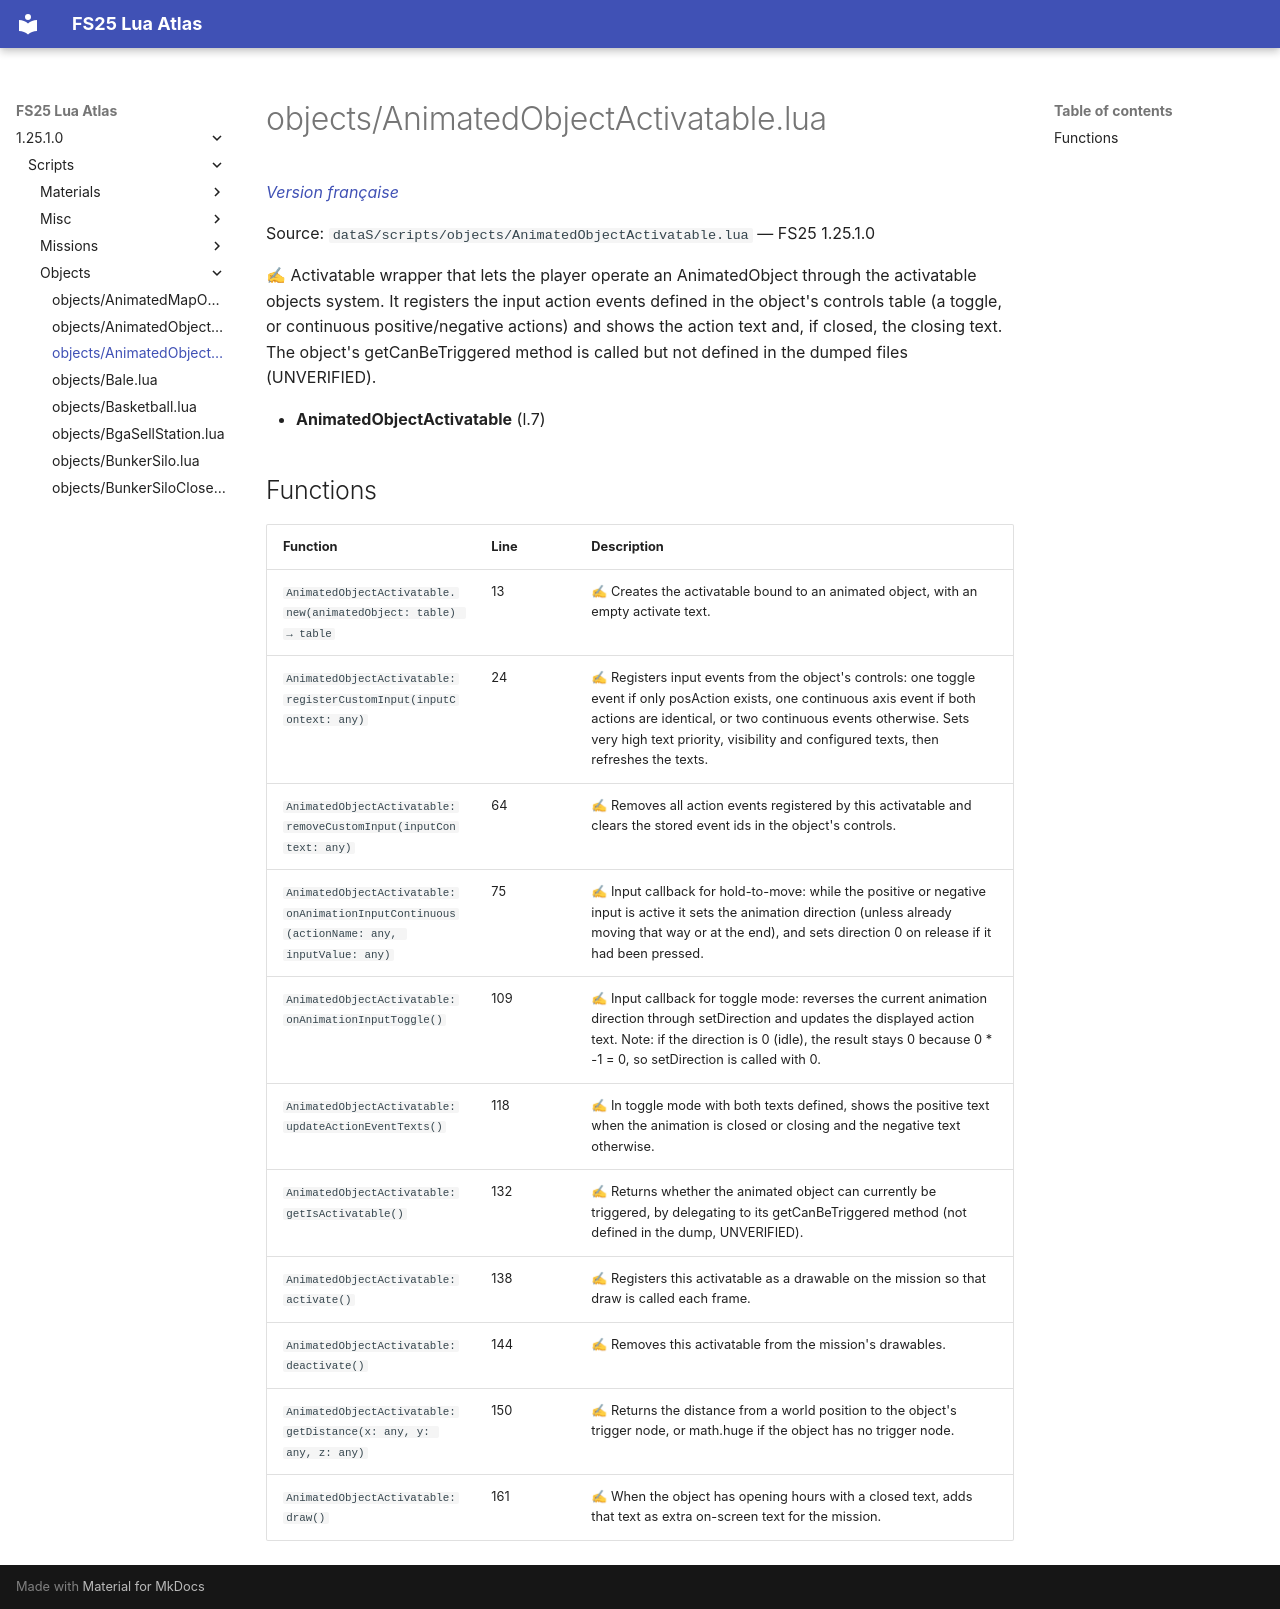

repository: Tim0219800/fs25-lua-atlas · page: 1.25.1.0/scripts/objects/AnimatedObjectActivatable.html · generator: mkdocs

# objects/AnimatedObjectActivatable.lua

*[Version française](../../fr/scripts/objects/AnimatedObjectActivatable.md)*

Source: `dataS/scripts/objects/AnimatedObjectActivatable.lua` — FS25 1.25.1.0

✍ Activatable wrapper that lets the player operate an AnimatedObject through the activatable objects system. It registers the input action events defined in the object's controls table (a toggle, or continuous positive/negative actions) and shows the action text and, if closed, the closing text. The object's getCanBeTriggered method is called but not defined in the dumped files (UNVERIFIED).

- **AnimatedObjectActivatable** (l.7)

## Functions

| Function | Line | Description |
|---|---|---|
| `AnimatedObjectActivatable.new(animatedObject: table) → table` | 13 | ✍ Creates the activatable bound to an animated object, with an empty activate text. |
| `AnimatedObjectActivatable:registerCustomInput(inputContext: any)` | 24 | ✍ Registers input events from the object's controls: one toggle event if only posAction exists, one continuous axis event if both actions are identical, or two continuous events otherwise. Sets very high text priority, visibility and configured texts, then refreshes the texts. |
| `AnimatedObjectActivatable:removeCustomInput(inputContext: any)` | 64 | ✍ Removes all action events registered by this activatable and clears the stored event ids in the object's controls. |
| `AnimatedObjectActivatable:onAnimationInputContinuous(actionName: any, inputValue: any)` | 75 | ✍ Input callback for hold-to-move: while the positive or negative input is active it sets the animation direction (unless already moving that way or at the end), and sets direction 0 on release if it had been pressed. |
| `AnimatedObjectActivatable:onAnimationInputToggle()` | 109 | ✍ Input callback for toggle mode: reverses the current animation direction through setDirection and updates the displayed action text. Note: if the direction is 0 (idle), the result stays 0 because 0 * -1 = 0, so setDirection is called with 0. |
| `AnimatedObjectActivatable:updateActionEventTexts()` | 118 | ✍ In toggle mode with both texts defined, shows the positive text when the animation is closed or closing and the negative text otherwise. |
| `AnimatedObjectActivatable:getIsActivatable()` | 132 | ✍ Returns whether the animated object can currently be triggered, by delegating to its getCanBeTriggered method (not defined in the dump, UNVERIFIED). |
| `AnimatedObjectActivatable:activate()` | 138 | ✍ Registers this activatable as a drawable on the mission so that draw is called each frame. |
| `AnimatedObjectActivatable:deactivate()` | 144 | ✍ Removes this activatable from the mission's drawables. |
| `AnimatedObjectActivatable:getDistance(x: any, y: any, z: any)` | 150 | ✍ Returns the distance from a world position to the object's trigger node, or math.huge if the object has no trigger node. |
| `AnimatedObjectActivatable:draw()` | 161 | ✍ When the object has opening hours with a closed text, adds that text as extra on-screen text for the mission. |
